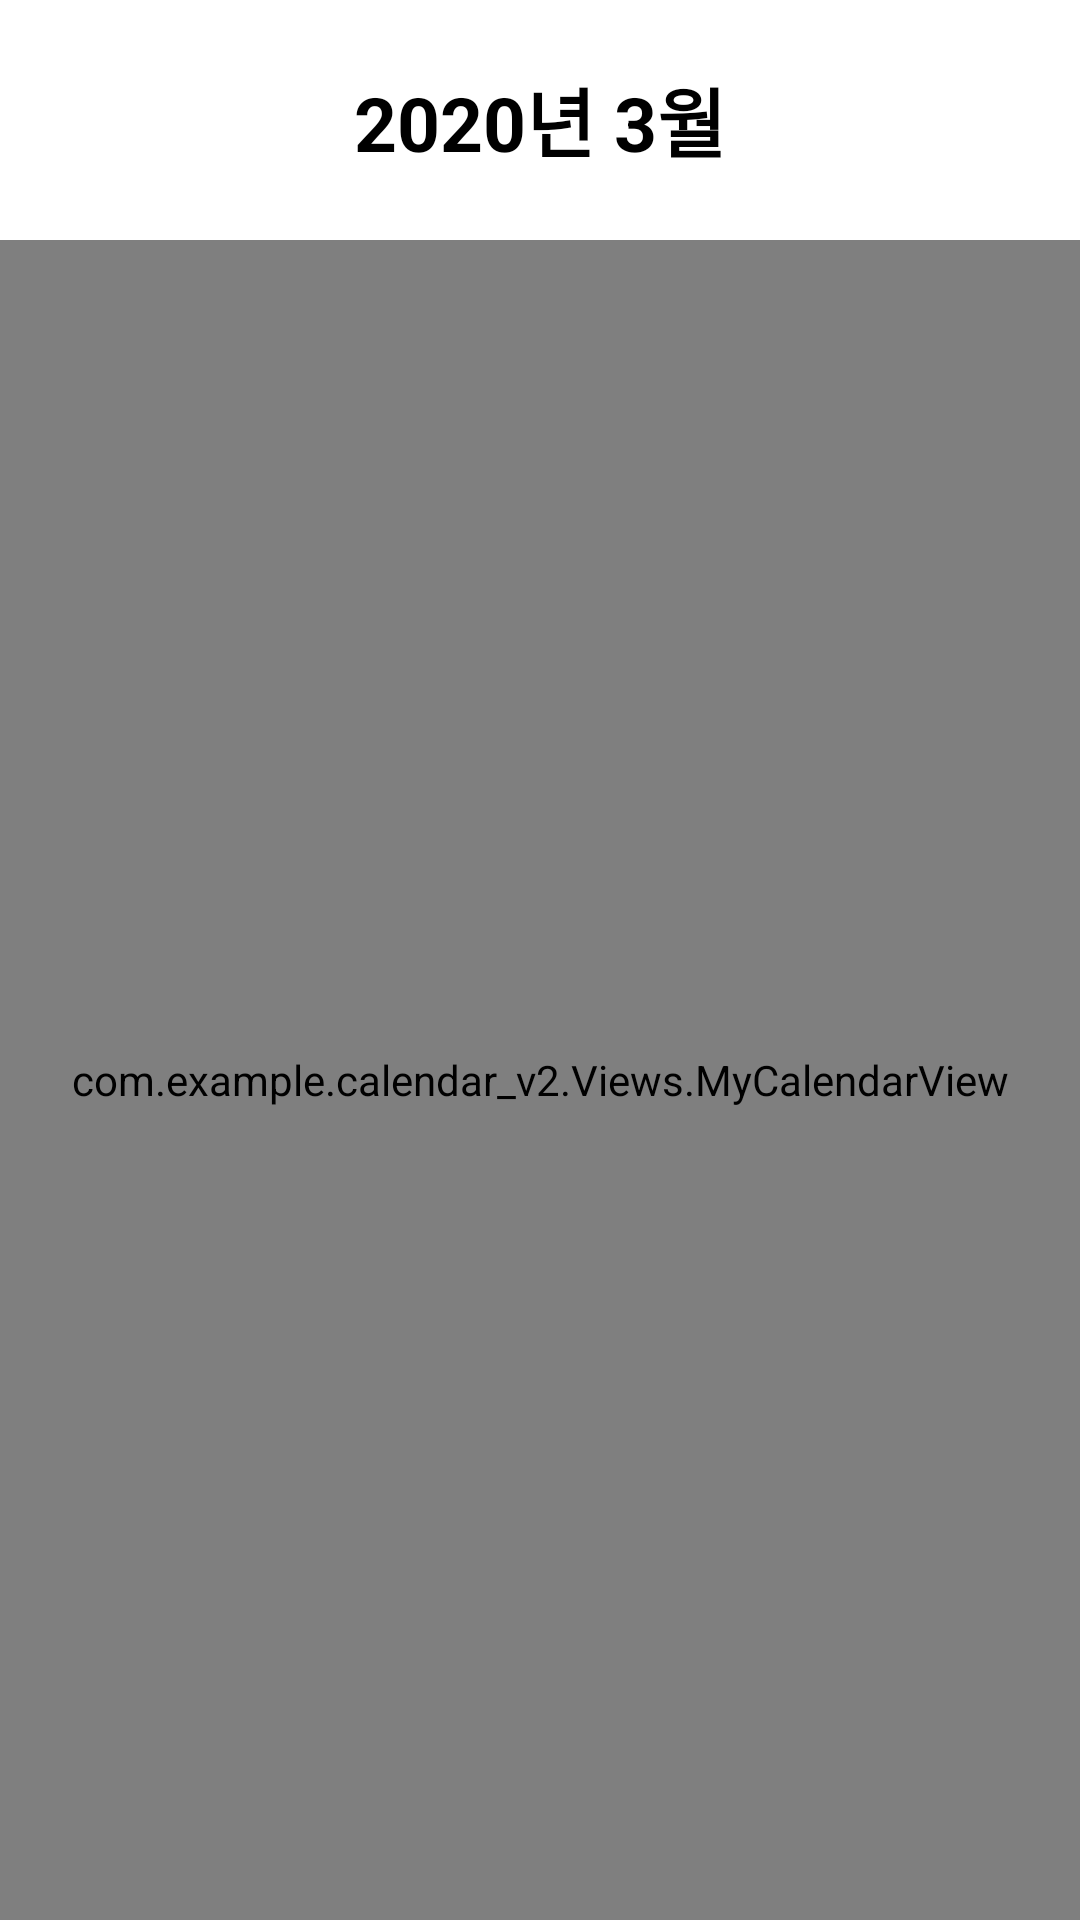

Here is an Android app screen rendered from its layout file. Give the layout XML and the strings, colors and styles it references.
<!-- AndroidManifest.xml: application theme AppTheme -->
<!-- res/layout/show_calendar_layout.xml -->
<?xml version="1.0" encoding="utf-8"?>
<LinearLayout xmlns:android="http://schemas.android.com/apk/res/android"
    android:layout_width="match_parent"
    android:layout_height="match_parent"
    android:orientation="vertical">
    <LinearLayout
        android:layout_width="match_parent"
        android:layout_height="80dp"
        android:orientation="horizontal"
        android:padding="10dp">
        <TextView
            android:layout_width="match_parent"
            android:layout_height="match_parent"
            android:gravity="center"
            android:textStyle="bold"
            android:textColor="@color/basicTextColor"
            android:textSize="25dp"
            android:text="2020년 3월"/>


    </LinearLayout>
    <com.example.calendar_v2.Views.MyCalendarView
        android:id="@+id/calendar_view"
        android:layout_width="match_parent"
        android:layout_height="match_parent" />
</LinearLayout>
<!-- resources referenced by this layout -->
<resources>
  <color name="basicTextColor">#000000</color>
</resources>
